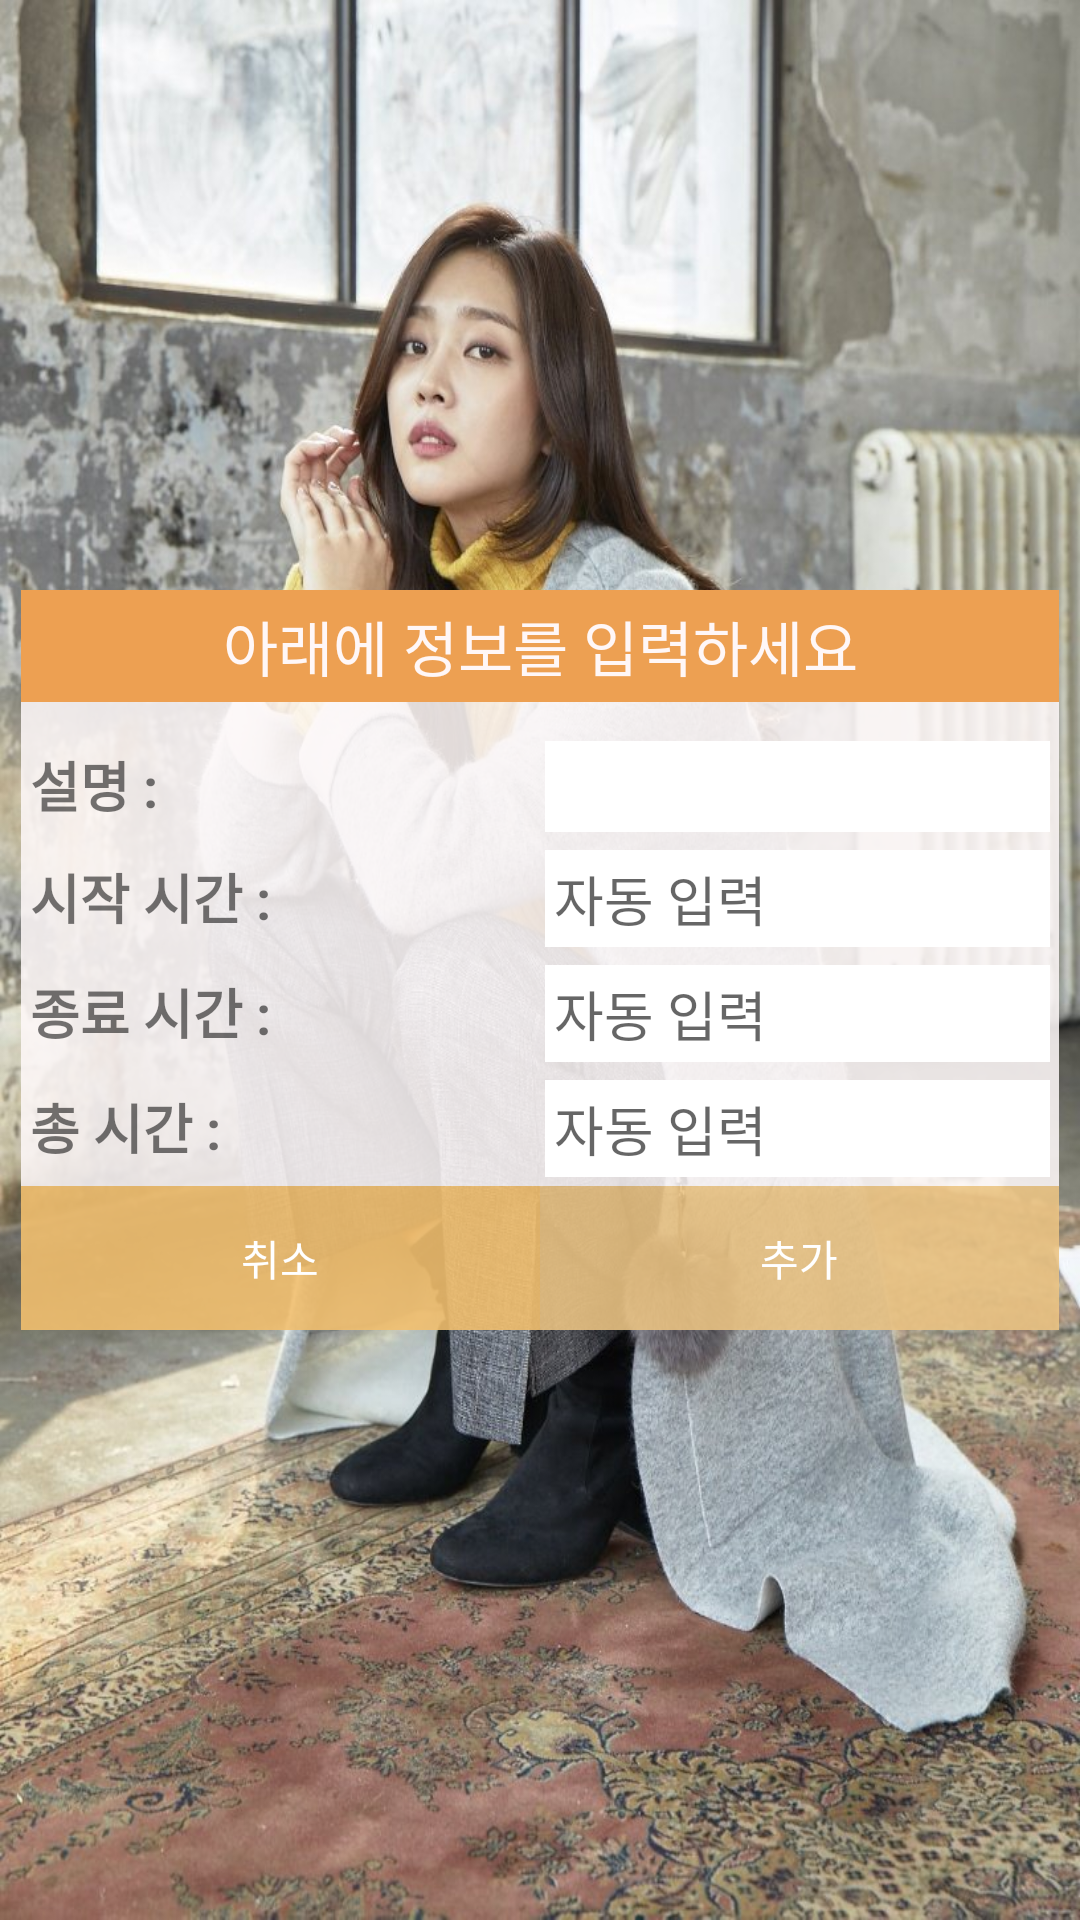

Produce the Android XML layout that renders to this screen, including the resource entries it uses.
<!-- AndroidManifest.xml: application theme Theme.TimeCheck -->
<!-- res/layout/add_info.xml -->
<?xml version="1.0" encoding="utf-8"?>
<LinearLayout xmlns:android="http://schemas.android.com/apk/res/android"
    xmlns:tools="http://schemas.android.com/tools"
    android:background="@drawable/jo2"
    android:id="@+id/activity_main2"
    android:layout_width="match_parent"
    android:layout_height="match_parent"
    android:orientation="vertical"
    android:padding="7dp"
    android:gravity="center">
    <TableLayout
        android:background="#ddfef8f8"
        android:layout_width="match_parent"
        android:layout_height="wrap_content">
        <TableRow
            android:layout_width="match_parent"
            android:layout_height="wrap_content">
            <TextView
                android:layout_width="match_parent"
                android:layout_height="wrap_content"
                android:layout_marginBottom="10dp"
                android:layout_span="2"
                android:layout_weight="1"
                android:background="#eda052"
                android:gravity="center"
                android:padding="4dp"
                android:text="아래에 정보를 입력하세요"
                android:textColor="#fff7f7"
                android:textSize="20dp" />
        </TableRow>
        <TableRow android:padding="3dp">

            <TextView
                android:layout_width="wrap_content"
                android:layout_height="wrap_content"
                android:layout_weight="1"
                android:text="설명 :"
                android:textSize="18dp"
                android:textStyle="bold" />
            <EditText
                android:id="@+id/add_memo"
                android:layout_width="wrap_content"
                android:layout_height="wrap_content"
                android:layout_weight="1"
                android:background="#ffffff"
                android:padding="3dp" />
        </TableRow>

        <TableRow android:padding="3dp">

            <TextView
                android:layout_width="wrap_content"
                android:layout_height="wrap_content"
                android:layout_weight="1"
                android:text="시작 시간 :"
                android:textSize="18dp"
                android:textStyle="bold" />

            <EditText
                android:id="@+id/add_start"
                android:layout_width="wrap_content"
                android:layout_height="wrap_content"
                android:layout_weight="1"
                android:background="#ffffff"
                android:hint="자동 입력"
                android:padding="3dp" />
        </TableRow>
        <TableRow android:padding="3dp">

            <TextView
                android:layout_width="wrap_content"
                android:layout_height="wrap_content"
                android:layout_weight="1"
                android:text="종료 시간 :"
                android:textSize="18dp"
                android:textStyle="bold" />

            <EditText
                android:id="@+id/add_end"
                android:layout_width="wrap_content"
                android:layout_height="wrap_content"
                android:layout_weight="1"
                android:background="#ffffff"
                android:hint="자동 입력"
                android:padding="3dp" />
        </TableRow>
        <TableRow android:padding="3dp">

            <TextView
                android:layout_width="wrap_content"
                android:layout_height="wrap_content"
                android:layout_weight="1"
                android:text="총 시간 :"
                android:textSize="18dp"
                android:textStyle="bold" />

            <EditText
                android:id="@+id/add_do"
                android:layout_width="wrap_content"
                android:layout_height="wrap_content"
                android:layout_weight="1"
                android:background="#ffffff"
                android:hint="자동 입력"
                android:padding="3dp" />
        </TableRow>

    </TableLayout>
    <LinearLayout
        android:layout_width="match_parent"
        android:layout_height="wrap_content">
        <Button
            android:id="@+id/btnCancel"
            android:layout_width="wrap_content"
            android:layout_height="wrap_content"
            android:layout_weight="1"
            android:background="#ddf9c572"
            android:textColor="#ffffff"
            android:onClick="onClick"
            android:text="취소" />
        <Button
            android:id="@+id/btnAdd"
            android:layout_width="wrap_content"
            android:layout_height="wrap_content"
            android:layout_weight="1"
            android:background="#ddf1c886"
            android:textColor="#ffffff"
            android:onClick="onClick"
            android:text="추가" />
    </LinearLayout>
</LinearLayout>
<!-- resources referenced by this layout -->
<resources>
  <!-- drawable jo2: jpg bitmap (drawable, 227511 bytes) -->
  <style name="Theme.TimeCheck" parent="Theme.MaterialComponents.DayNight.DarkActionBar">
          
          <item name="colorPrimary">@color/quilt_blue</item>
          <item name="colorPrimaryVariant">@color/purple_700</item>
          <item name="colorOnPrimary">@color/white</item>
          
          <item name="colorSecondary">@color/teal_200</item>
          <item name="colorSecondaryVariant">@color/teal_700</item>
          <item name="colorOnSecondary">@color/black</item>
          
          <item name="android:statusBarColor" tools:targetApi="l">?attr/colorPrimaryVariant</item>
          
      </style>
  <color name="quilt_blue">#6FC7CF</color>
  <color name="purple_700">#FF3700B3</color>
  <color name="white">#FFFFFFFF</color>
  <color name="teal_200">#FF03DAC5</color>
  <color name="teal_700">#FF018786</color>
  <color name="black">#FF000000</color>
</resources>
